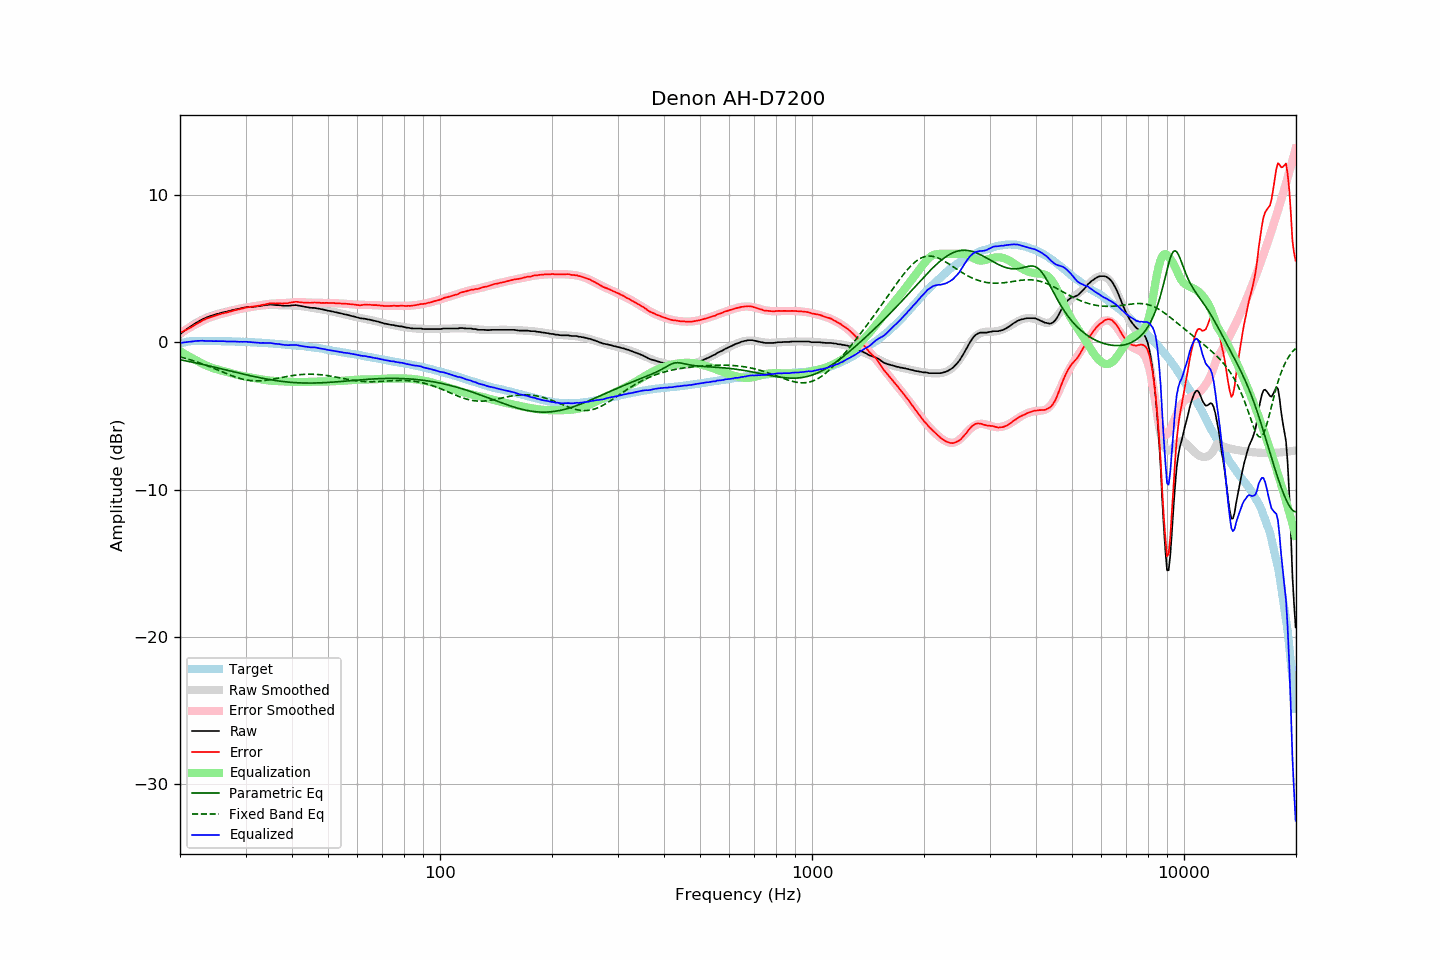

Data behind this chart, as committed beside it:
frequency, raw, error, smoothed, error_smoothed, equalization, parametric_eq, fixed_band_eq, equalized_raw, equalized_smoothed, target
20.00, 0.55, 0.64, 0.53, 0.60, -0.60, -1.19, -1.00, -0.05, -0.07, -0.09
20.20, 0.63, 0.69, 0.62, 0.67, -0.67, -1.21, -1.03, -0.04, -0.05, -0.06
20.40, 0.71, 0.74, 0.71, 0.74, -0.74, -1.23, -1.05, -0.03, -0.03, -0.03
20.61, 0.79, 0.80, 0.79, 0.80, -0.80, -1.25, -1.08, -0.01, -0.01, -0.01
20.81, 0.87, 0.85, 0.88, 0.87, -0.87, -1.28, -1.12, 0.01, 0.01, 0.02
21.02, 0.95, 0.90, 0.95, 0.93, -0.93, -1.30, -1.15, 0.02, 0.03, 0.05
21.23, 1.02, 0.96, 1.03, 0.99, -0.99, -1.32, -1.18, 0.03, 0.04, 0.06
21.44, 1.09, 1.02, 1.10, 1.05, -1.05, -1.34, -1.21, 0.04, 0.05, 0.07
21.66, 1.17, 1.09, 1.17, 1.11, -1.11, -1.37, -1.25, 0.06, 0.06, 0.08
21.87, 1.24, 1.16, 1.24, 1.17, -1.17, -1.39, -1.28, 0.07, 0.07, 0.08
22.09, 1.31, 1.22, 1.31, 1.23, -1.23, -1.41, -1.32, 0.08, 0.08, 0.09
22.31, 1.37, 1.28, 1.37, 1.28, -1.28, -1.44, -1.36, 0.09, 0.09, 0.09
22.54, 1.43, 1.34, 1.43, 1.34, -1.34, -1.46, -1.39, 0.09, 0.09, 0.09
22.76, 1.49, 1.40, 1.49, 1.40, -1.40, -1.48, -1.43, 0.09, 0.09, 0.09
22.99, 1.56, 1.48, 1.55, 1.46, -1.46, -1.51, -1.47, 0.10, 0.09, 0.08
23.22, 1.60, 1.52, 1.60, 1.51, -1.51, -1.53, -1.51, 0.09, 0.09, 0.08
23.45, 1.65, 1.57, 1.65, 1.56, -1.56, -1.56, -1.55, 0.09, 0.08, 0.08
23.69, 1.70, 1.62, 1.69, 1.61, -1.61, -1.58, -1.60, 0.09, 0.08, 0.08
23.92, 1.74, 1.66, 1.74, 1.66, -1.66, -1.61, -1.64, 0.09, 0.08, 0.08
24.16, 1.78, 1.69, 1.78, 1.70, -1.70, -1.63, -1.68, 0.08, 0.08, 0.09
24.40, 1.81, 1.73, 1.81, 1.74, -1.74, -1.66, -1.73, 0.07, 0.08, 0.08
24.65, 1.84, 1.76, 1.85, 1.77, -1.77, -1.68, -1.77, 0.07, 0.08, 0.07
24.89, 1.88, 1.81, 1.88, 1.81, -1.81, -1.71, -1.82, 0.07, 0.07, 0.07
25.14, 1.91, 1.84, 1.91, 1.84, -1.84, -1.74, -1.86, 0.07, 0.07, 0.07
25.39, 1.94, 1.87, 1.94, 1.87, -1.87, -1.76, -1.91, 0.07, 0.07, 0.07
25.65, 1.97, 1.90, 1.97, 1.90, -1.90, -1.79, -1.96, 0.07, 0.07, 0.07
25.91, 2.00, 1.94, 2.00, 1.93, -1.93, -1.81, -2.00, 0.07, 0.07, 0.06
26.16, 2.03, 1.97, 2.03, 1.96, -1.96, -1.84, -2.05, 0.07, 0.07, 0.06
26.43, 2.05, 1.99, 2.05, 1.99, -1.99, -1.87, -2.09, 0.06, 0.06, 0.06
26.69, 2.07, 2.01, 2.08, 2.02, -2.02, -1.89, -2.14, 0.05, 0.06, 0.06
26.96, 2.10, 2.04, 2.11, 2.05, -2.05, -1.92, -2.18, 0.05, 0.06, 0.06
27.23, 2.13, 2.07, 2.13, 2.08, -2.08, -1.95, -2.22, 0.05, 0.05, 0.06
27.50, 2.16, 2.10, 2.16, 2.11, -2.11, -1.97, -2.27, 0.05, 0.05, 0.06
27.77, 2.19, 2.14, 2.18, 2.13, -2.13, -2.00, -2.31, 0.06, 0.05, 0.05
28.05, 2.21, 2.16, 2.21, 2.16, -2.16, -2.03, -2.34, 0.05, 0.05, 0.05
28.33, 2.23, 2.19, 2.23, 2.19, -2.19, -2.05, -2.38, 0.04, 0.04, 0.04
28.62, 2.25, 2.21, 2.26, 2.22, -2.22, -2.08, -2.42, 0.03, 0.04, 0.04
28.90, 2.27, 2.24, 2.28, 2.24, -2.24, -2.10, -2.45, 0.03, 0.03, 0.03
29.19, 2.30, 2.28, 2.30, 2.27, -2.27, -2.13, -2.48, 0.03, 0.03, 0.02
29.48, 2.32, 2.29, 2.32, 2.29, -2.29, -2.16, -2.51, 0.03, 0.03, 0.03
29.78, 2.35, 2.33, 2.34, 2.32, -2.32, -2.18, -2.53, 0.03, 0.02, 0.02
30.08, 2.37, 2.35, 2.35, 2.34, -2.34, -2.21, -2.55, 0.03, 0.02, 0.02
30.38, 2.38, 2.37, 2.37, 2.36, -2.36, -2.23, -2.57, 0.02, 0.01, 0.01
30.68, 2.39, 2.38, 2.38, 2.38, -2.38, -2.26, -2.59, 0.01, 0.01, 0.01
30.99, 2.40, 2.40, 2.39, 2.39, -2.39, -2.28, -2.60, 0.01, 0.00, -0.00
31.30, 2.41, 2.41, 2.41, 2.41, -2.41, -2.30, -2.61, -0.00, -0.00, -0.00
31.61, 2.41, 2.42, 2.42, 2.43, -2.43, -2.33, -2.62, -0.02, -0.01, -0.01
31.93, 2.42, 2.44, 2.44, 2.45, -2.45, -2.35, -2.62, -0.03, -0.02, -0.02
32.24, 2.43, 2.46, 2.45, 2.47, -2.47, -2.38, -2.62, -0.04, -0.02, -0.03
32.57, 2.45, 2.48, 2.46, 2.49, -2.49, -2.40, -2.62, -0.04, -0.03, -0.03
32.89, 2.46, 2.49, 2.48, 2.51, -2.51, -2.42, -2.62, -0.05, -0.03, -0.03
33.22, 2.48, 2.52, 2.49, 2.53, -2.53, -2.44, -2.61, -0.05, -0.04, -0.04
33.55, 2.50, 2.54, 2.50, 2.55, -2.55, -2.46, -2.60, -0.05, -0.05, -0.04
33.89, 2.51, 2.57, 2.51, 2.56, -2.56, -2.48, -2.59, -0.05, -0.05, -0.06
34.23, 2.53, 2.59, 2.52, 2.58, -2.58, -2.50, -2.58, -0.05, -0.06, -0.06
34.57, 2.54, 2.61, 2.52, 2.59, -2.59, -2.52, -2.56, -0.05, -0.07, -0.07
34.92, 2.56, 2.64, 2.53, 2.61, -2.61, -2.54, -2.54, -0.05, -0.08, -0.08
35.27, 2.55, 2.63, 2.53, 2.62, -2.62, -2.56, -2.52, -0.07, -0.09, -0.08
35.62, 2.54, 2.64, 2.53, 2.62, -2.62, -2.58, -2.50, -0.08, -0.09, -0.09
35.97, 2.52, 2.63, 2.52, 2.63, -2.63, -2.59, -2.48, -0.11, -0.10, -0.11
... 635 more rows
